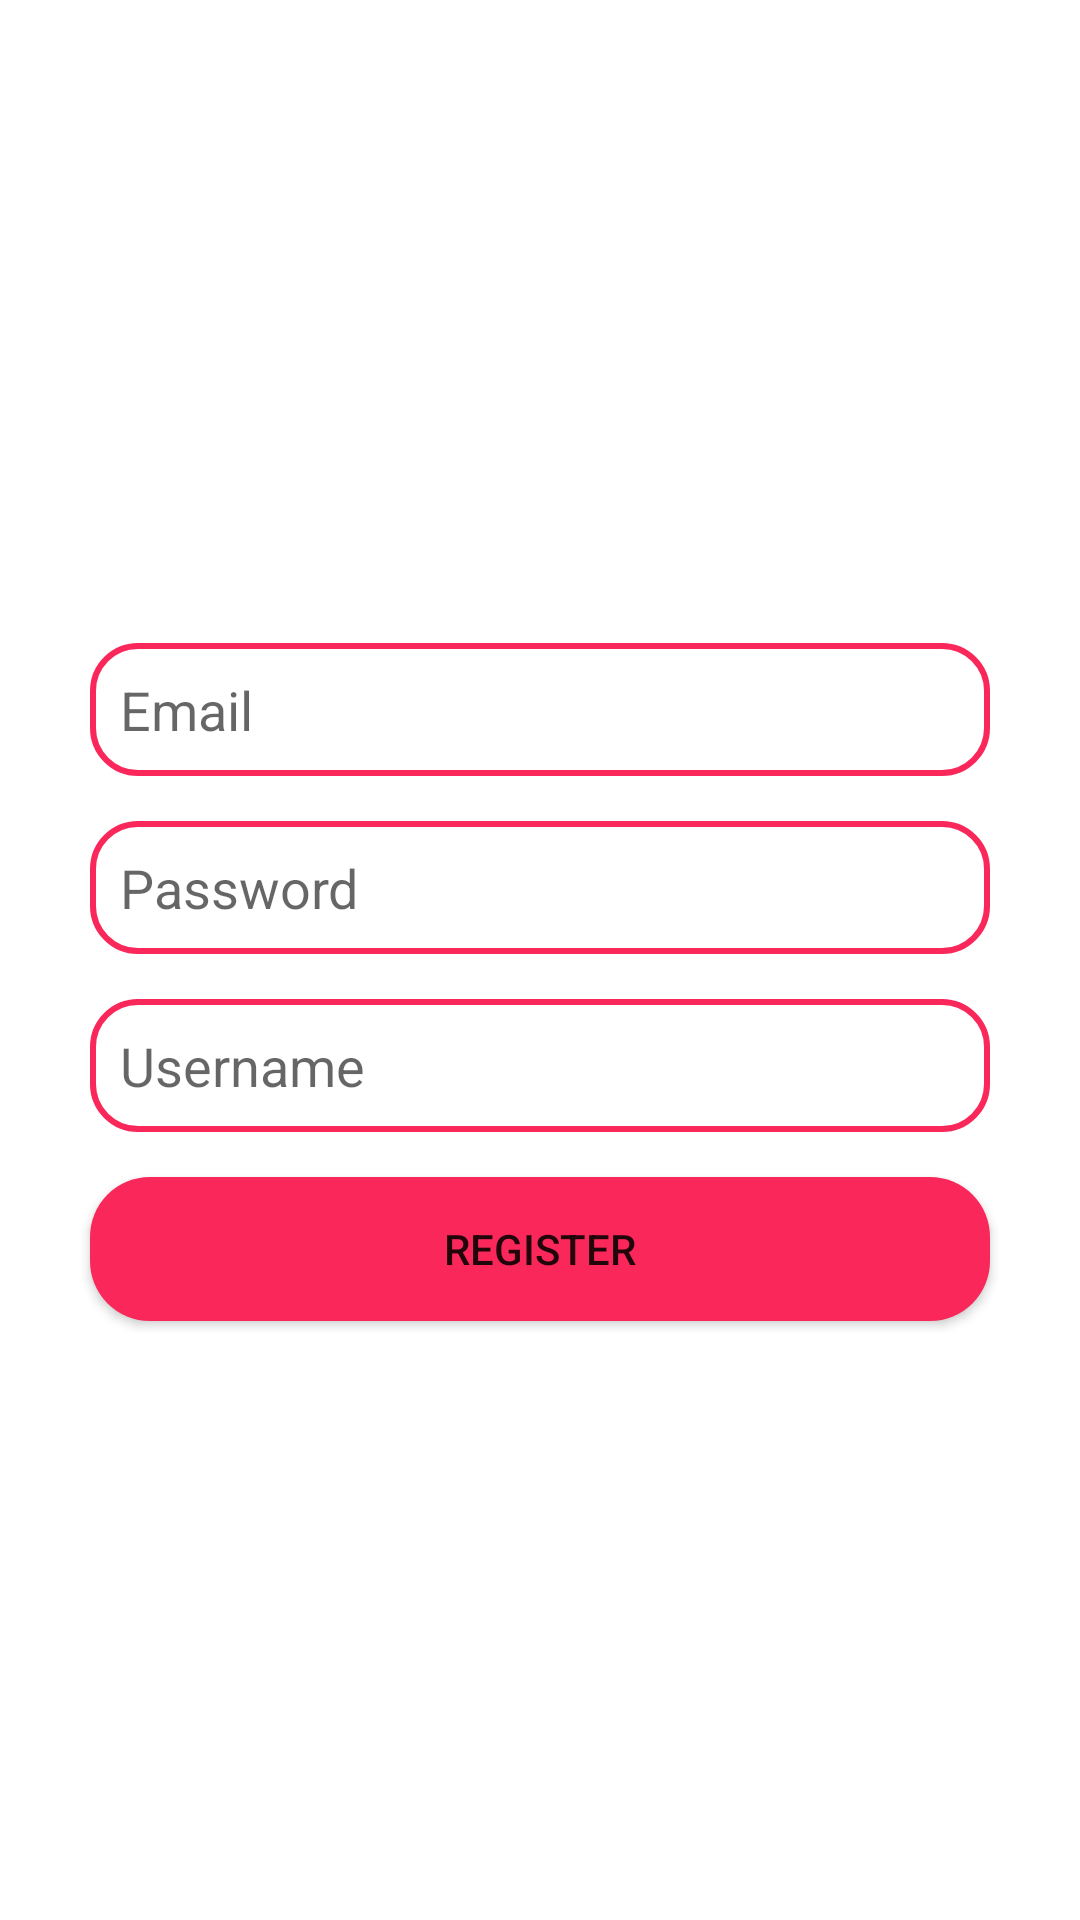

Layout XML and referenced resources for this Android screen:
<!-- AndroidManifest.xml: application theme Theme.BeWithYou -->
<!-- res/layout/activity_register.xml -->
<?xml version="1.0" encoding="utf-8"?>
<LinearLayout xmlns:android="http://schemas.android.com/apk/res/android"
    xmlns:app="http://schemas.android.com/apk/res-auto"
    xmlns:tools="http://schemas.android.com/tools"
    android:orientation="vertical"
    android:gravity="center"
    android:padding="12dp"
    android:layout_width="match_parent"
    android:layout_height="match_parent"
    tools:context=".RegisterPage">
    <EditText
        android:layout_width="300dp"
        android:layout_height="wrap_content"
        android:layout_marginTop="15dp"
        android:hint="Email"
        android:padding="10dp"
        android:background="@drawable/textview_border"
        android:id="@+id/email"/>

    <EditText
        android:layout_width="300dp"
        android:layout_height="wrap_content"
        android:background="@drawable/textview_border"
        android:layout_marginTop="15dp"
        android:hint="Password"
        android:padding="10dp"
        android:id="@+id/password"/>









        <EditText
            android:layout_width="300dp"
            android:layout_height="wrap_content"
            android:background="@drawable/textview_border"
            android:layout_marginTop="15dp"
            android:hint="Username"
            android:padding="10dp"
            android:id="@+id/username"/>

    
    
    
    
    
    
    
    

    
    
    
    
    
    
    
    

    
    
    
    
    
    
    
    

    
    
    
    
    
    
    
    

    
    
    
    
    
    
    <Button
        android:layout_width="300dp"
        android:layout_height="wrap_content"
        android:layout_marginTop="15sp"
        android:text="REGISTER"
        android:padding="10dp"
        android:background="@drawable/custom_button"
        android:id="@+id/register"/>

</LinearLayout>
<!-- resources referenced by this layout -->
<resources>
  <!-- drawable custom_button (drawable) -->
  <?xml version="1.0" encoding="utf-8"?>
  <shape xmlns:android="http://schemas.android.com/apk/res/android"
      android:shape="rectangle">
      <corners android:radius="20dp" />
      <solid android:color="#FA275A" />
  
  </shape>
  <!-- drawable textview_border (drawable) -->
  <?xml version="1.0" encoding="utf-8"?>
  <shape xmlns:android="http://schemas.android.com/apk/res/android"
      android:shape="rectangle">
      <stroke
          android:width="2dp"
          android:color="#FA275A" />
      <corners
          android:radius="15dp" />
      <solid android:color="@android:color/white" />
  
  
  
  
  
  </shape>
  <style name="Theme.BeWithYou" parent="Theme.MaterialComponents.DayNight.DarkActionBar">
          
          <item name="colorPrimary">@color/purple_500</item>
          <item name="colorPrimaryVariant">@color/purple_700</item>
          <item name="colorOnPrimary">@color/white</item>
          
          <item name="colorSecondary">@color/teal_200</item>
          <item name="colorSecondaryVariant">@color/teal_700</item>
          <item name="colorOnSecondary">@color/black</item>
          
          <item name="android:statusBarColor">?attr/colorPrimaryVariant</item>
          
      </style>
  <color name="purple_500">#FF6200EE</color>
  <color name="purple_700">#FF3700B3</color>
  <color name="white">#FFFFFFFF</color>
  <color name="teal_200">#FF03DAC5</color>
  <color name="teal_700">#FF018786</color>
  <color name="black">#FF000000</color>
</resources>
